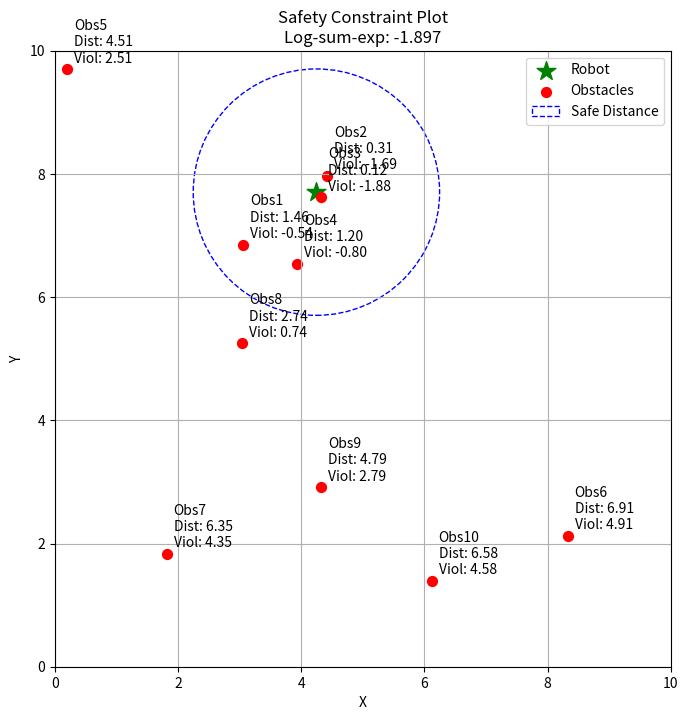

This figure's Python source: (Note: this script raises an exception after producing the figure.)
import numpy as np
import matplotlib.pyplot as plt

# Set random seed for reproducibility
np.random.seed(42)

# Parameters
d_safe = 2.0  # Safe distance threshold
num_obstacles = 10  # Total number of obstacles
num_inside = 4  # Number of obstacles inside safe region
space_size = 10.0  # 2D space size (0 to space_size in x and y)

# Generate random robot position (x_k)
robot_pos = np.random.uniform(2, space_size-2, 2)  # Avoid edges for better visualization

# Generate obstacle positions
obstacle_pos = np.zeros((num_obstacles, 2))

# Place num_inside obstacles within d_safe
for i in range(num_inside):
    # Use polar coordinates to place obstacle within d_safe
    r = np.random.uniform(0, d_safe)  # Random radius < d_safe
    theta = np.random.uniform(0, 2*np.pi)  # Random angle
    obstacle_pos[i] = robot_pos + [r * np.cos(theta), r * np.sin(theta)]

# Place remaining obstacles outside d_safe
for i in range(num_inside, num_obstacles):
    while True:
        pos = np.random.uniform(0, space_size, 2)
        dist = np.sqrt(np.sum((pos - robot_pos) ** 2))
        if dist > d_safe:  # Ensure outside safe region
            obstacle_pos[i] = pos
            break

# Calculate Euclidean distances from robot to each obstacle
distances = np.sqrt(np.sum((obstacle_pos - robot_pos) ** 2, axis=1))

# Compute max(d_safe - distance, 0) for each obstacle
# violations = np.maximum(d_safe - distances, 0)

violations = distances - d_safe

# Compute log-sum-exp: log(sum(exp(violations)))
k = 10
exp_violations = np.exp(-k* violations)
sum_exp = np.sum(exp_violations)
result = -1/k* np.log(sum_exp)

# Create plot
plt.figure(figsize=(8, 8))

# Plot robot
plt.scatter(robot_pos[0], robot_pos[1], c='green', marker='*', s=200, label='Robot')

# Plot obstacles
plt.scatter(obstacle_pos[:, 0], obstacle_pos[:, 1], c='red', marker='o', s=50, label='Obstacles')

# Plot safe distance circle
circle = plt.Circle(robot_pos, d_safe, color='blue', fill=False, linestyle='--', label='Safe Distance')
plt.gca().add_patch(circle)

# Annotate obstacles with distance and violation
for i, (pos, dist, viol) in enumerate(zip(obstacle_pos, distances, violations)):
    plt.annotate(f'Obs{i+1}\nDist: {dist:.2f}\nViol: {viol:.2f}',
                 (pos[0], pos[1]), xytext=(5, 5), textcoords='offset points')

# Set plot properties
plt.xlim(0, space_size)
plt.ylim(0, space_size)
plt.xlabel('X')
plt.ylabel('Y')
plt.title(f'Safety Constraint Plot\nLog-sum-exp: {result:.3f}')
plt.legend()
plt.grid(True)
plt.gca().set_aspect('equal', adjustable='box')

# Save plot
plt.savefig('figs/plot.png')
plt.show()

# Print results
print("Robot position:", robot_pos)
print("Obstacle positions:")
for i, pos in enumerate(obstacle_pos):
    print(f"Obstacle {i+1}: {pos}, Distance: {distances[i]:.3f}, Violation: {violations[i]:.3f}")
print(f"Log-sum-exp result: {result:.3f}")
